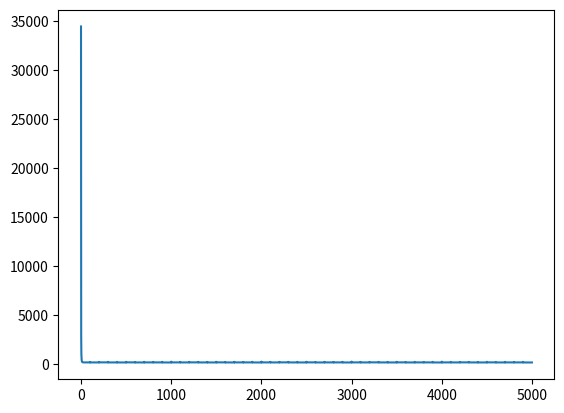

Write the Python code that produced this figure.
"""
This file is to ii) question.
click run in vscode or pycharm is ok
The result is for m=200 and n=100
"""
from math import sqrt
import numpy as np
import random
import matplotlib.pyplot as plt  

random.seed(0)
iteration_index=0
epoch_index=0
iteration_num=[]
epoch_num=[]
train_loss=[]
valid_loss=[]
fo = open("foo.txt", "w")
def generaterW(n):
    W=np.zeros((n,1),dtype=float)
    for i in range(n):
        W[i][0]=random.gauss(0,1)
    return W
def generateX(m,n):
    X=np.zeros((m,n),dtype=float)
    for i in range(m):
        for j in range(n):
            X[i,j]=random.gauss(0,1)
    return X
def gerneateEplison(sig,m):
    eplison=np.zeros((m,1),dtype=float)
    for i in range(m):
        eplison[i,0]=random.gauss(0,sig)
    return eplison

"""
k is k fold
i is current fold index started from 0
X is data
Y is label 
"""
def get_k_fold_data(k,i,X,Y):
    fold_size=X.shape[0]//k
    x_train,y_train=None, None
    for j in range(k):
        start_index=j*fold_size
        end_index=(j+1)*fold_size
        x_part=X[start_index:end_index,:]
        y_part=Y[start_index:end_index]
        if(j==i):
            #put it into train
            x_valid=x_part
            y_valid=y_part
        elif x_train is None:
            x_train=x_part
            y_train=y_part
        else:
            x_train=np.concatenate((x_train,x_part),axis=0)
            y_train=np.concatenate((y_train,y_part),axis=0)
    return x_train,y_train,x_valid,y_valid
def get_loss_grad(x_train,y_train,tempW,gama):
    regular=gama/2*np.linalg.norm(tempW,ord=2)**2
    diff_loss=np.linalg.norm(x_train.dot(tempW)-y_train,ord=2)**2
    grad_w=gama*tempW+2*(np.transpose(x_train)).dot(x_train.dot(tempW)-y_train)
    return regular,diff_loss, grad_w

def line_search(curr_w,delt_w,x_train,y_train,gamma):
    a=0
    b=0.05
    t1_cal=False
    t2_cal=False
    delt_w=-delt_w
    while(b-a>0.001):
        if(not t1_cal):
            t1=a+(b-a)*(1-0.618)
            regular,diff_loss, _ =get_loss_grad(x_train,y_train,curr_w+t1*delt_w,gamma)
            loss_t1=regular+diff_loss
            #print("loss_t1 "+str(loss_t1))
        if(not t2_cal):
            t2=a+(b-a)*0.618
            regular,diff_loss, _ =get_loss_grad(x_train,y_train,curr_w+t2*delt_w,gamma)
            loss_t2=regular+diff_loss
            #print("loss_t2 "+str(loss_t2))
        t1_cal=False
        t2_cal=False        
        if(loss_t1<loss_t2):
            b=t2
            t2=t1
            loss_t2=loss_t1
            t2_cal=True
        else:
            a=t1
            t1=t2
            loss_t1=loss_t2
            t1_cal=True
    return b
    
def train(x_train,y_train,x_valid,y_valid,tempW,gama):
    regular,diff_loss,grad_w=get_loss_grad(x_train,y_train,tempW,gama)
    print("beforeregular "+str(regular)+"diff_loss "+str(diff_loss/x_train.shape[0]))
    global iteration_index
    global iteration_num
    global train_loss
    for t in range(100):
        regular,diff_loss,grad_w=get_loss_grad(x_train,y_train,tempW,gama)

        iteration_num.append(iteration_index)
        iteration_index+=1
        train_loss.append(regular+diff_loss)

        step_size=line_search(tempW,grad_w,x_train,y_train,gama)
        #step_size=0.001
        if(t%10==0):
            print("in process regular "+str(regular)+"  diff_loss "+str(diff_loss/x_train.shape[0]))
        #print("step_size "+str(step_size))
        tempW-=step_size*grad_w
        fo.write("tempW \n")
        fo.write(str(tempW))
        fo.write("\n")
        """print("tempW")
        print(tempW)"""
    regular,diff_loss, _ =get_loss_grad(x_valid,y_valid,tempW,gama)
    print("valid_loss regular "+str(regular)+"diff_loss "+str(diff_loss/x_valid.shape[0]))

def entry(X,Y,gama,k,num_epochs):
    size_w=X.shape[1]
    tempW=np.zeros((size_w,1),dtype=float)
    for i in range(size_w):
        tempW[i,0]=random.gauss(0,1)
    #print("tempW")
    #print(tempW)
    fo.write("tempW \n")
    fo.write(str(tempW))
    fo.write("\n")
    for epoch in range(num_epochs):
        print("epoch  "+str(epoch))
        for i in range(k):
            x_train,y_train,x_valid,y_valid=get_k_fold_data(k,i,X,Y)
            print("w shape "+str(tempW.shape))
            train(x_train,y_train,x_valid,y_valid,tempW,gama)
    
    global iteration_num
    global train_loss
    plt.plot(iteration_num,train_loss)
    plt.show()
    return tempW
def BN(X):
    (m,n)=X.shape
    X_mean=X.mean(axis=0)
    X_std=X.std(axis=0)
    newX=(X-X_mean)/X_std
    return newX
if __name__ =='__main__':
    m=200
    n=100
    X=generateX(m,n)
    print(X)
    
    print(type(X))
    W=generaterW(n)
    fo.write(str(W))
    fo.write('\n')
    eplison=gerneateEplison(sqrt(0.1),m)
    Y=X.dot(W)+eplison

    newX=BN(X)
    gama=0.01
    k=10
    num_epochs=5
    tempW=entry(newX,Y,gama,k,num_epochs)
    print((abs(tempW-W)).sum()/abs(W).sum())
    
    
